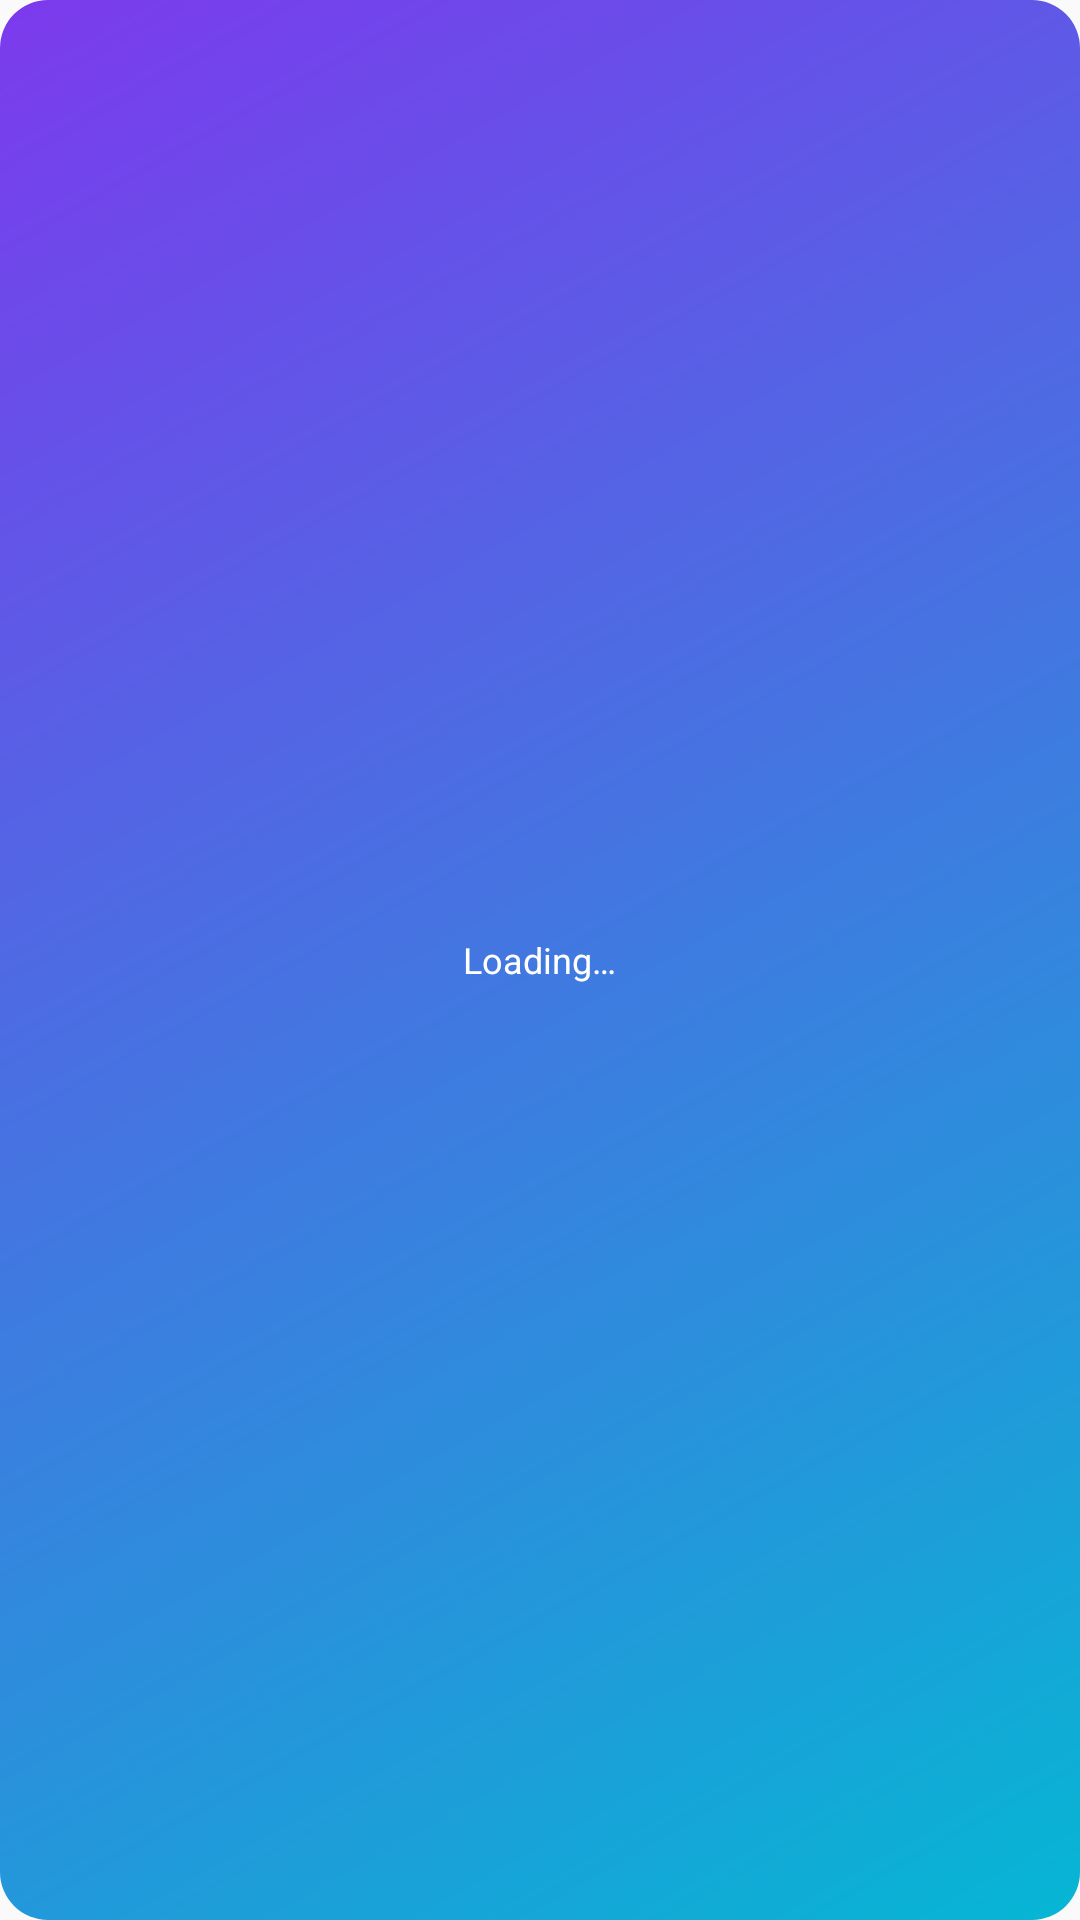

Layout XML and referenced resources for this Android screen:
<!-- AndroidManifest.xml: application theme Theme.ThunderPass -->
<!-- res/layout/widget_full_card.xml -->
<?xml version="1.0" encoding="utf-8"?>
<FrameLayout xmlns:android="http://schemas.android.com/apk/res/android"
    android:layout_width="match_parent"
    android:layout_height="match_parent"
    android:background="@drawable/widget_gradient_bg"
    android:padding="10dp">

    <TextView
        android:layout_width="wrap_content"
        android:layout_height="wrap_content"
        android:layout_gravity="center"
        android:text="Loading…"
        android:textColor="#FFFFFF"
        android:textSize="12sp" />
</FrameLayout>
<!-- resources referenced by this layout -->
<resources>
  <!-- drawable widget_gradient_bg (drawable) -->
  <?xml version="1.0" encoding="utf-8"?>
  <shape xmlns:android="http://schemas.android.com/apk/res/android"
      android:shape="rectangle">
      <gradient
          android:startColor="#FF7C3AED"
          android:endColor="#FF06B6D4"
          android:angle="315" />
      <corners android:radius="16dp" />
  </shape>
  <style name="Theme.ThunderPass" parent="android:Theme.Material.Light.NoActionBar">
          
      </style>
</resources>
